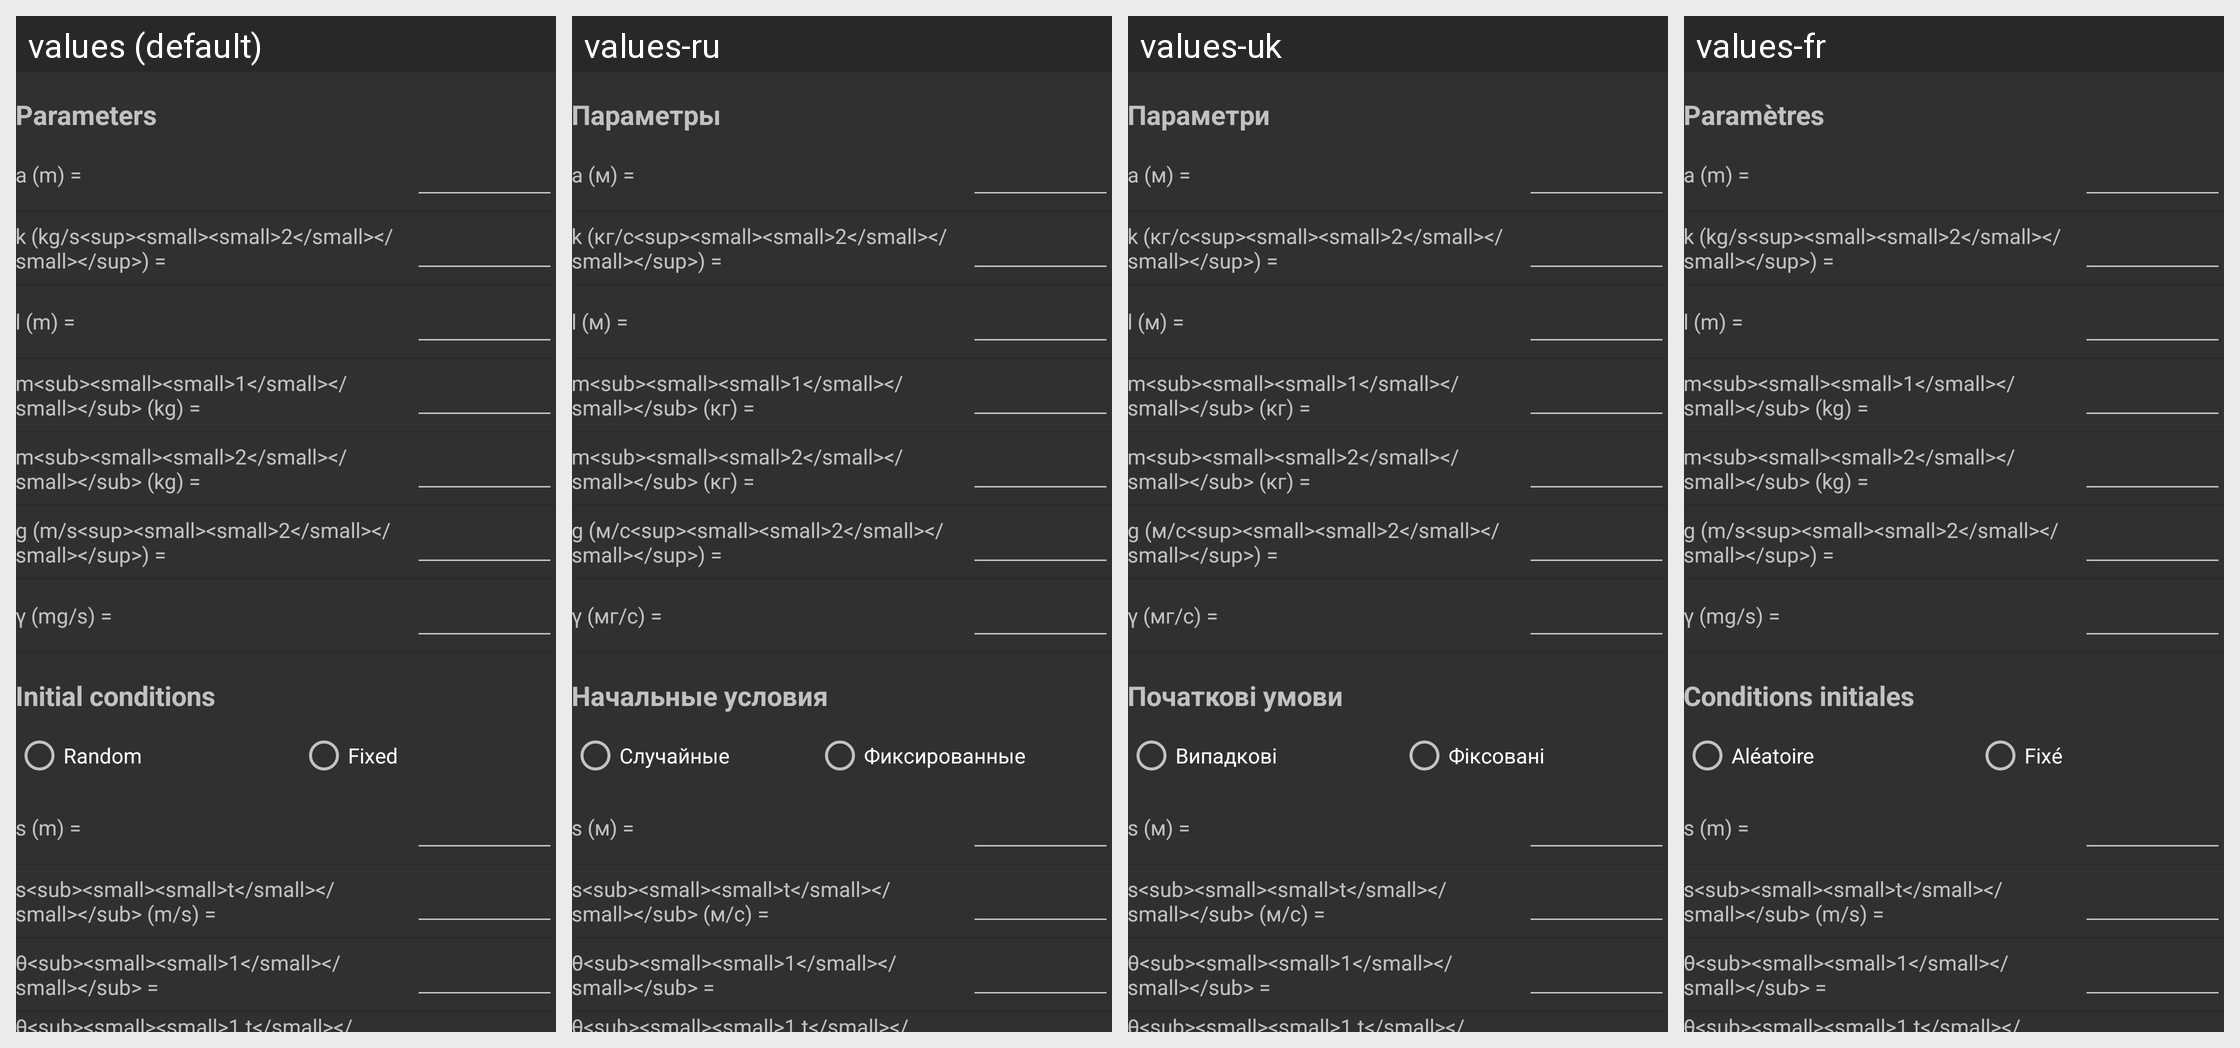

The Android screen above is rendered under several locales of the same app. Produce the string resources it draws, with the default and per-locale values.
Android screen res/layout/springmathematicalpendulum_parameters.xml rendered under 4 locales, left to right: values (default), values-ru, values-uk, values-fr. Device: Nexus 5 (rendered at 1080×1920; each locale shown at half size, 540×960, under a caption strip naming it); theme AppBaseTheme.
Strings drawn on this screen, with the default value and each locale's value (text and hints the layout hard-codes, and strings that could not be matched under every locale, appear in the picture but are not listed):

label_param
  values: Parameters
  values-ru: Параметры
  values-uk: Параметри
  values-fr: Paramètres

SMP_label_aa
  values: a (m) =
  values-ru: a (м) =
  values-uk: a (м) =
  values-fr: a (m) =

SMP_label_k
  values: k (kg/s<sup><small><small>2</small></small></sup>) =
  values-ru: k (кг/с<sup><small><small>2</small></small></sup>) =
  values-uk: k (кг/с<sup><small><small>2</small></small></sup>) =
  values-fr: k (kg/s<sup><small><small>2</small></small></sup>) =

SMP_label_l
  values: l (m) =
  values-ru: l (м) =
  values-uk: l (м) =
  values-fr: l (m) =

SMP_label_m1
  values: m<sub><small><small>1</small></small></sub> (kg) =
  values-ru: m<sub><small><small>1</small></small></sub> (кг) =
  values-uk: m<sub><small><small>1</small></small></sub> (кг) =
  values-fr: m<sub><small><small>1</small></small></sub> (kg) =

SMP_label_m2
  values: m<sub><small><small>2</small></small></sub> (kg) =
  values-ru: m<sub><small><small>2</small></small></sub> (кг) =
  values-uk: m<sub><small><small>2</small></small></sub> (кг) =
  values-fr: m<sub><small><small>2</small></small></sub> (kg) =

SMP_label_g
  values: g (m/s<sup><small><small>2</small></small></sup>) =
  values-ru: g (м/с<sup><small><small>2</small></small></sup>) =
  values-uk: g (м/с<sup><small><small>2</small></small></sup>) =
  values-fr: g (m/s<sup><small><small>2</small></small></sup>) =

SMP_label_gam
  values: γ (mg/s) =
  values-ru: γ (мг/с) =
  values-uk: γ (мг/с) =
  values-fr: γ (mg/s) =

SMP_init
  values: Initial conditions
  values-ru: Начальные условия
  values-uk: Початкові умови
  values-fr: Conditions initiales

SMP_init_rand
  values: Random
  values-ru: Случайные
  values-uk: Випадкові
  values-fr: Aléatoire

SMP_init_fixed
  values: Fixed
  values-ru: Фиксированные
  values-uk: Фіксовані
  values-fr: Fixé

SMP_label_s
  values: s (m) =
  values-ru: s (м) =
  values-uk: s (м) =
  values-fr: s (m) =

SMP_label_sv
  values: s<sub><small><small>t</small></small></sub> (m/s) =
  values-ru: s<sub><small><small>t</small></small></sub> (м/с) =
  values-uk: s<sub><small><small>t</small></small></sub> (м/с) =
  values-fr: s<sub><small><small>t</small></small></sub> (m/s) =

SMP_label_th0
  values: θ<sub><small><small>1</small></small></sub> =
  values-ru: θ<sub><small><small>1</small></small></sub> =
  values-uk: θ<sub><small><small>1</small></small></sub> =
  values-fr: θ<sub><small><small>1</small></small></sub> =

SMP_label_thv0
  values: θ<sub><small><small>1 t</small></small></sub> (s<sup><small><small>-1</small></small></sup>) =
  values-ru: θ<sub><small><small>1 t</small></small></sub> (с<sup><small><small>-1</small></small></sup>) =
  values-uk: θ<sub><small><small>1 t</small></small></sub> (с<sup><small><small>-1</small></small></sup>) =
  values-fr: θ<sub><small><small>1 t</small></small></sub> (s<sup><small><small>-1</small></small></sup>) =
